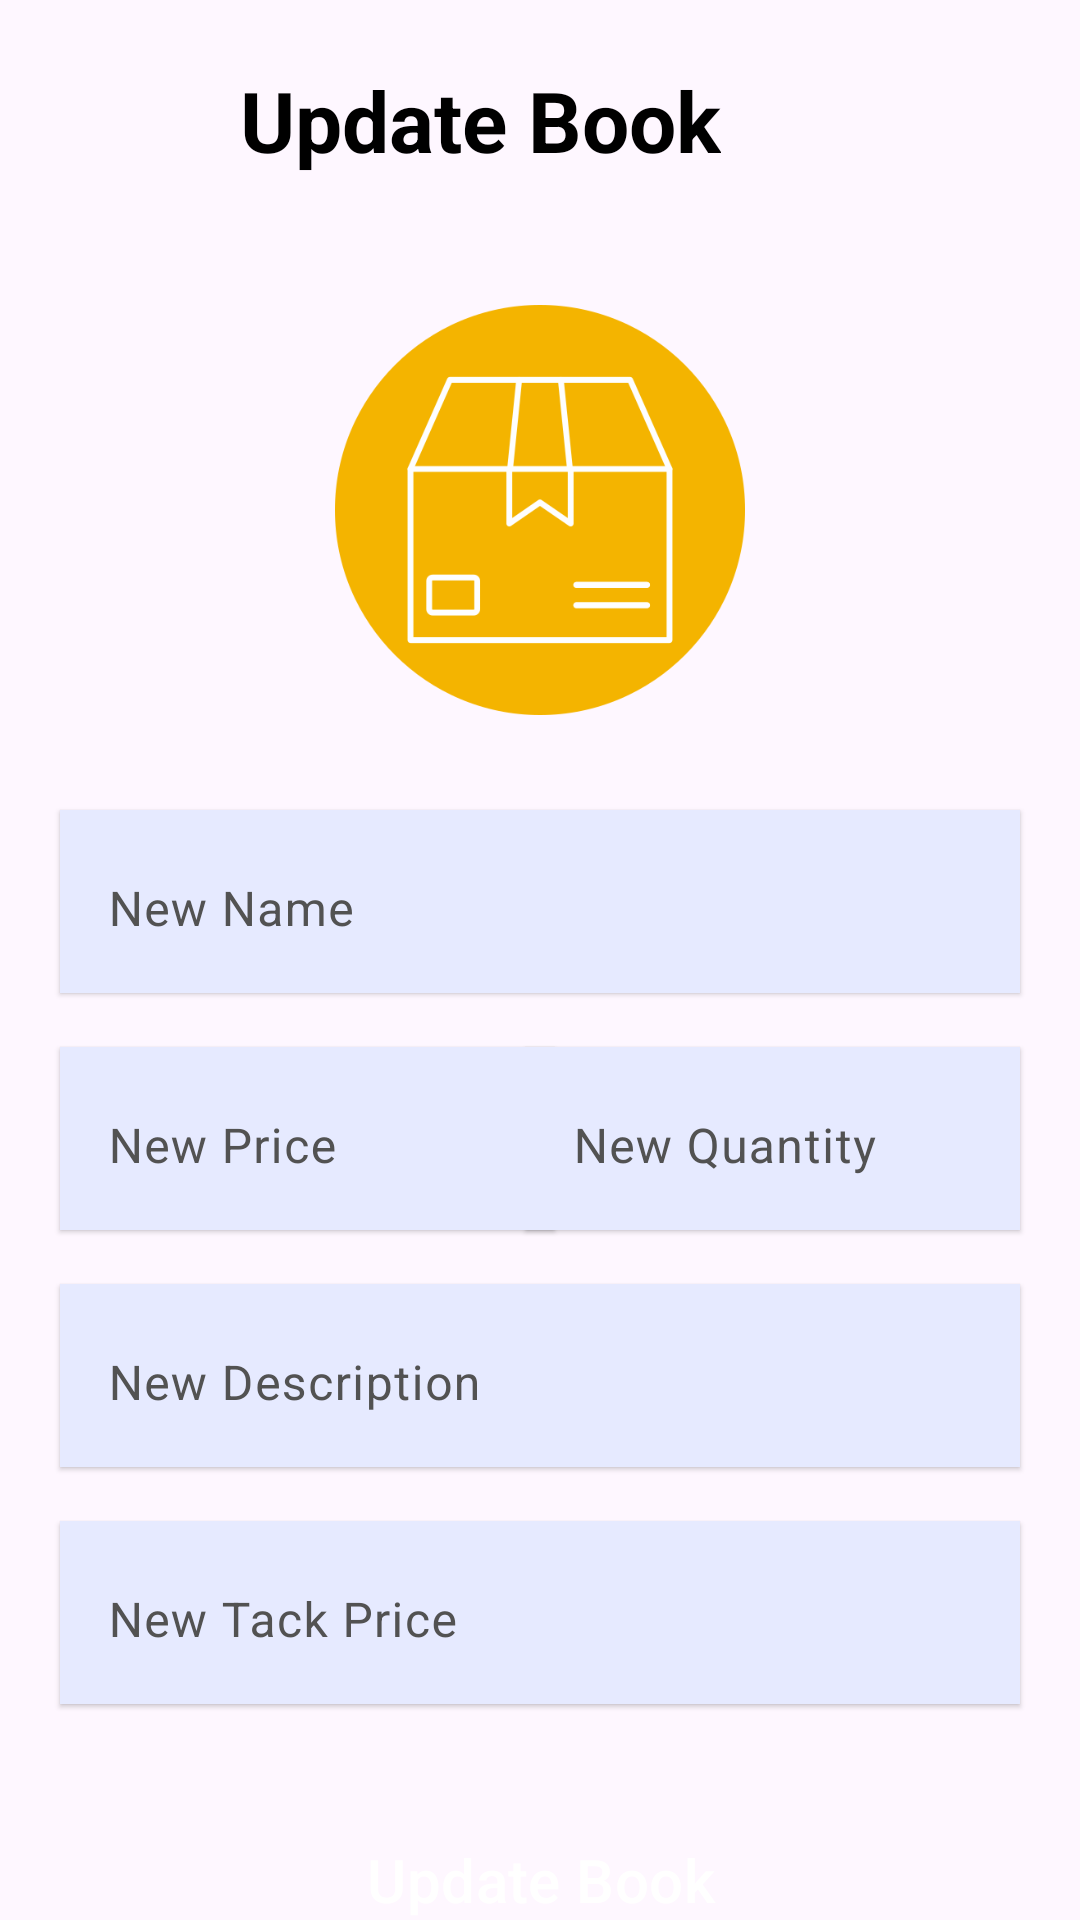

Here is an Android app screen rendered from its layout file. Give the layout XML and the strings, colors and styles it references.
<!-- AndroidManifest.xml: application theme Theme.MyApplicationMIniProject -->
<!-- res/layout/activity_update_book.xml -->
<?xml version="1.0" encoding="utf-8"?>
<androidx.constraintlayout.widget.ConstraintLayout xmlns:android="http://schemas.android.com/apk/res/android"
    xmlns:app="http://schemas.android.com/apk/res-auto"
    xmlns:tools="http://schemas.android.com/tools"
    android:id="@+id/main"
    android:layout_width="match_parent"
    android:layout_height="match_parent"
    tools:context=".UpdateBookActivity">

    <ImageView
        android:id="@+id/backIvUpdate"
        android:layout_width="40dp"
        android:layout_height="40dp"
        android:layout_margin="20dp"
        android:src="@drawable/ic_arrow_back_24"
        app:layout_constraintStart_toStartOf="parent"
        app:layout_constraintTop_toTopOf="parent" />

    <TextView
        android:layout_width="wrap_content"
        android:layout_height="wrap_content"
        android:layout_marginStart="20dp"
        android:text="Update Book"
        android:textColor="@color/black"
        android:textSize="28sp"
        android:textStyle="bold"
        app:layout_constraintBottom_toBottomOf="@id/backIvUpdate"
        app:layout_constraintStart_toEndOf="@+id/backIvUpdate"
        app:layout_constraintTop_toTopOf="@+id/backIvUpdate" />

    <ImageView
        android:id="@+id/newBookImageUpdate"
        android:layout_width="140dp"
        android:layout_height="140dp"
        android:layout_marginTop="100dp"
        android:src="@drawable/add_book_image"
        app:layout_constraintEnd_toEndOf="parent"
        app:layout_constraintStart_toStartOf="parent"
        app:layout_constraintTop_toTopOf="parent" />

    <com.google.android.material.textfield.TextInputLayout
        android:id="@+id/nameBookTl"
        android:layout_width="0dp"
        android:layout_height="wrap_content"
        android:layout_marginHorizontal="20dp"
        android:layout_marginTop="30dp"
        android:background="#E6EAFF"
        android:elevation="1dp"
        android:hint="New Name"
        android:textColorHint="#525252"
        app:boxStrokeColor="#3F51B5"
        app:boxStrokeWidth="0dp"
        app:hintTextColor="#3F51B5"
        app:layout_constraintEnd_toEndOf="parent"
        app:layout_constraintStart_toStartOf="parent"
        app:layout_constraintTop_toBottomOf="@id/newBookImageUpdate">

        <EditText
            android:id="@+id/newNameBookEtUpdate"
            android:layout_width="match_parent"
            android:layout_height="match_parent"
            android:inputType="textPersonName" />

    </com.google.android.material.textfield.TextInputLayout>

    <com.google.android.material.textfield.TextInputLayout
        android:id="@+id/priceBookTl"
        android:layout_width="165dp"
        android:layout_height="wrap_content"
        android:layout_marginHorizontal="20dp"
        android:layout_marginStart="20dp"
        android:layout_marginTop="18dp"
        android:background="#E6EAFF"
        android:elevation="1dp"
        android:hint="New Price"
        android:textColorHint="#525252"
        app:boxStrokeColor="#3F51B5"
        app:boxStrokeWidth="0dp"
        app:hintTextColor="#3F51B5"
        app:layout_constraintStart_toStartOf="parent"
        app:layout_constraintTop_toBottomOf="@id/nameBookTl">

        <EditText
            android:id="@+id/newPriceBookEtUpdate"
            android:layout_width="match_parent"
            android:layout_height="match_parent"
            android:inputType="numberDecimal" />

    </com.google.android.material.textfield.TextInputLayout>


    <com.google.android.material.textfield.TextInputLayout
        android:id="@+id/quantityBookTl"
        android:layout_width="165dp"
        android:layout_height="wrap_content"
        android:layout_marginHorizontal="20dp"
        android:layout_marginTop="18dp"
        android:layout_marginEnd="20dp"
        android:background="#E6EAFF"
        android:elevation="1dp"
        android:hint="New Quantity"
        android:textColorHint="#525252"
        app:boxStrokeColor="#3F51B5"
        app:boxStrokeWidth="0dp"
        app:hintTextColor="#3F51B5"
        app:layout_constraintEnd_toEndOf="parent"
        app:layout_constraintTop_toBottomOf="@+id/nameBookTl">

        <EditText
            android:id="@+id/newQuantityBookEtUpdate"
            android:layout_width="match_parent"
            android:layout_height="match_parent"
            android:inputType="number" />

    </com.google.android.material.textfield.TextInputLayout>


    <com.google.android.material.textfield.TextInputLayout
        android:id="@+id/dickBookTl"
        android:layout_width="0dp"
        android:layout_height="wrap_content"
        android:layout_marginHorizontal="20dp"
        android:layout_marginTop="18dp"
        android:background="#E6EAFF"
        android:elevation="1dp"
        android:hint="New Description"
        android:textColorHint="#525252"
        app:boxStrokeColor="#3F51B5"
        app:boxStrokeWidth="0dp"
        app:hintTextColor="#3F51B5"
        app:layout_constraintEnd_toEndOf="parent"
        app:layout_constraintStart_toStartOf="parent"
        app:layout_constraintTop_toBottomOf="@id/quantityBookTl">

        <EditText
            android:id="@+id/newDickBookEtUpdate"
            android:layout_width="match_parent"
            android:layout_height="match_parent"
            android:inputType="text" />

    </com.google.android.material.textfield.TextInputLayout>


    <com.google.android.material.textfield.TextInputLayout
        android:id="@+id/tackPriceBookTl"
        android:layout_width="0dp"
        android:layout_height="wrap_content"
        android:layout_marginHorizontal="20dp"
        android:layout_marginTop="18dp"
        android:background="#E6EAFF"
        android:elevation="1dp"
        android:hint="New Tack Price"
        android:textColorHint="#525252"
        app:boxStrokeColor="#3F51B5"
        app:boxStrokeWidth="0dp"
        app:hintTextColor="#3F51B5"
        app:layout_constraintEnd_toEndOf="parent"
        app:layout_constraintStart_toStartOf="parent"
        app:layout_constraintTop_toBottomOf="@id/dickBookTl">

        <EditText
            android:id="@+id/newTackPriceBookEtUpdate"
            android:layout_width="match_parent"
            android:layout_height="match_parent"
            android:inputType="numberDecimal" />

    </com.google.android.material.textfield.TextInputLayout>

    <Button
        android:id="@+id/updateBtUpdate"
        style="@style/ElevatedButtonStyle"
        android:layout_width="match_parent"
        android:layout_height="wrap_content"
        android:layout_marginHorizontal="20dp"
        android:layout_marginTop="30dp"
        android:padding="15dp"
        android:text="Update Book"
        app:layout_constraintEnd_toEndOf="parent"
        app:layout_constraintStart_toStartOf="parent"
        app:layout_constraintTop_toBottomOf="@id/tackPriceBookTl" />

</androidx.constraintlayout.widget.ConstraintLayout>
<!-- resources referenced by this layout -->
<resources>
  <!-- drawable add_book_image: png bitmap (drawable, 19755 bytes) -->
  <style name="ElevatedButtonStyle" parent="Widget.Material3.Button">
          <item name="shapeAppearance">@style/ButtonShape</item>
          <item name="android:elevation">8dp</item>
          <item name="android:translationZ">4dp</item>
          <item name="android:stateListAnimator">@null</item>
          <item name="backgroundTint">#3F51B5</item>
          <item name="android:textColor">@color/white</item>
          <item name="android:textSize">20sp</item>
      </style>
  <style name="Theme.MyApplicationMIniProject" parent="Base.Theme.MyApplicationMIniProject" />
  <style name="ButtonShape" parent="ShapeAppearance.Material3.SmallComponent">
          <item name="cornerSize">5dp</item>
      </style>
  <style name="Base.Theme.MyApplicationMIniProject" parent="Theme.Material3.DayNight.NoActionBar">
          
          
          <item name="elevationOverlayEnabled">true</item>
      </style>
  <!-- not gathered from this repository: default colours our renderer supplied (Android Studio template values) -->
  <color name="black">#FF000000</color>
  <color name="white">#FFFFFFFF</color>
</resources>
